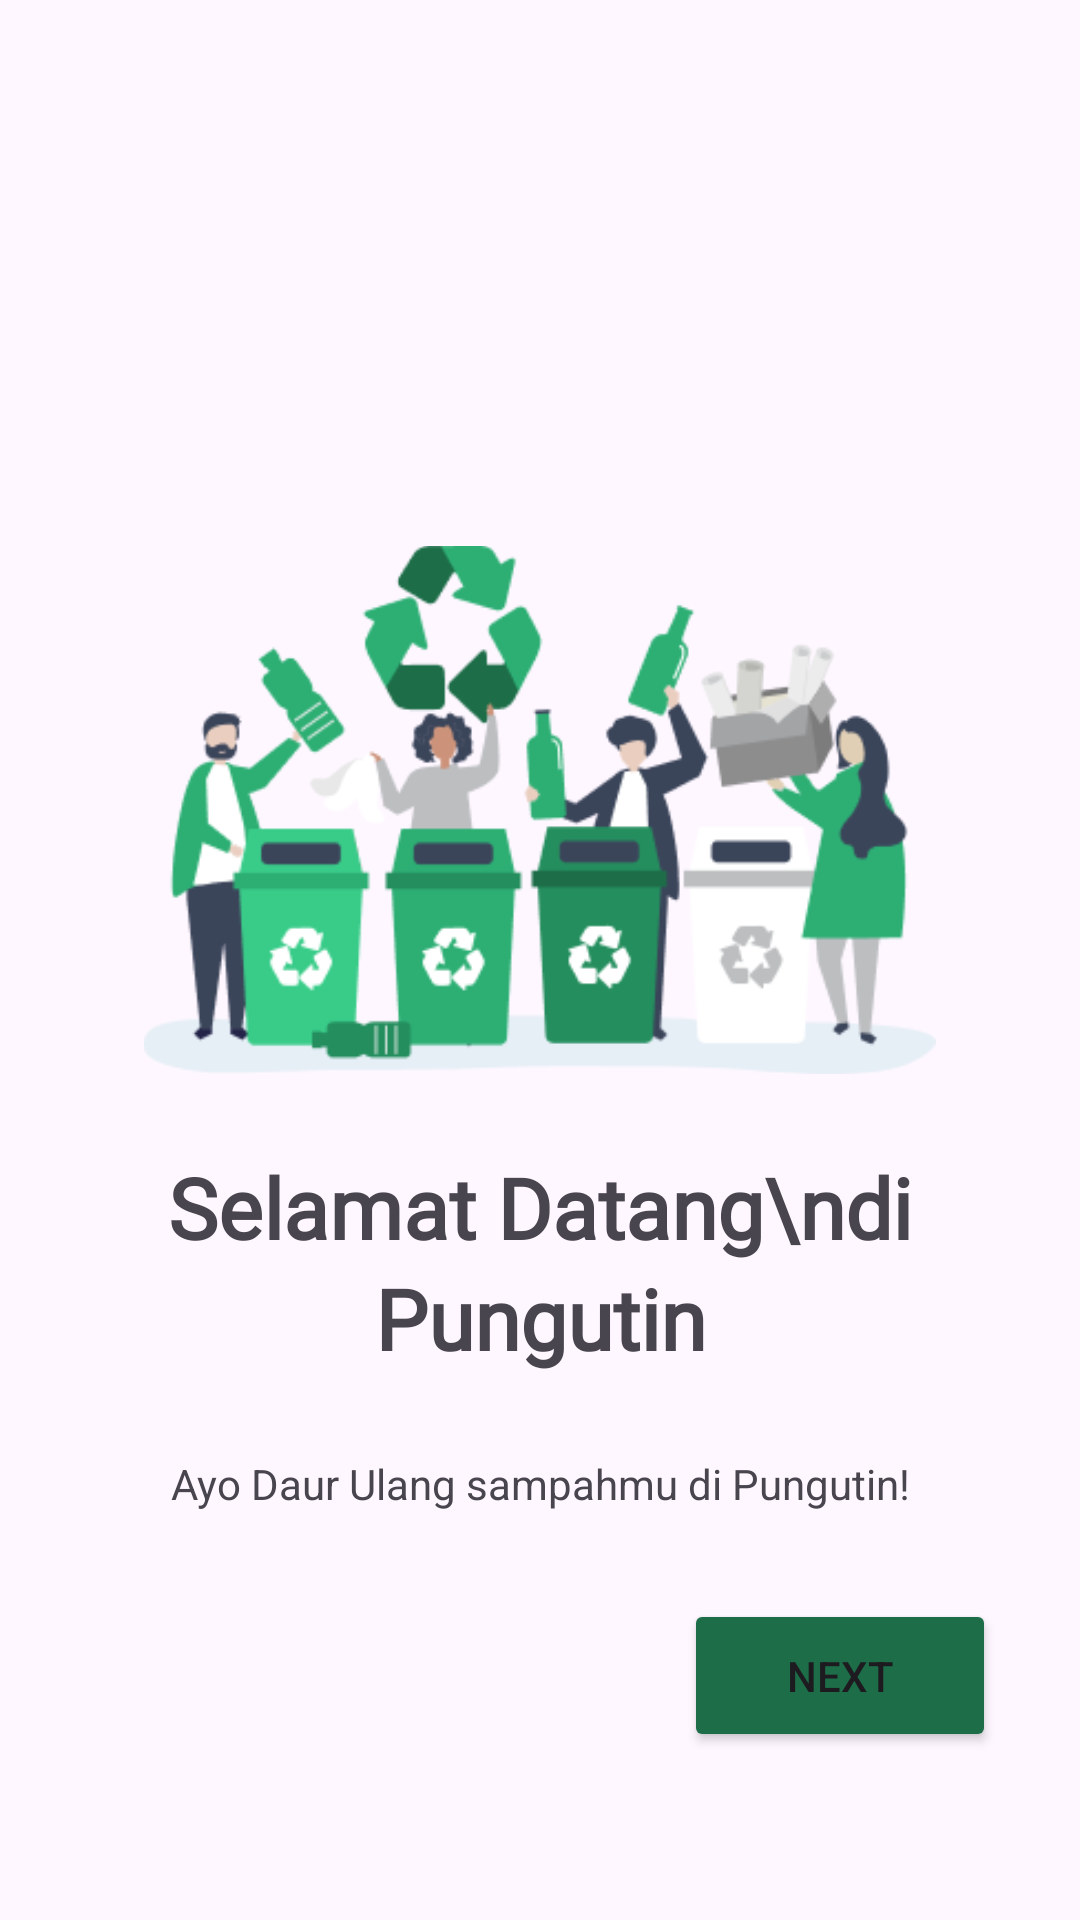

The Android layout XML behind this screen, and the referenced resources:
<!-- AndroidManifest.xml: application theme Theme.Pungutin -->
<!-- res/layout/fragment_first_screen.xml -->
<?xml version="1.0" encoding="utf-8"?>
 <androidx.constraintlayout.widget.ConstraintLayout xmlns:android="http://schemas.android.com/apk/res/android"
    xmlns:app="http://schemas.android.com/apk/res-auto"
    xmlns:tools="http://schemas.android.com/tools"
    android:layout_width="match_parent"
    android:layout_height="match_parent"
    tools:context=".onboarding.screen.FirstScreenFragment">

    


    <ImageView
        android:id="@+id/imageView"
        android:layout_width="264dp"
        android:layout_height="180dp"
        android:layout_marginTop="180dp"
        android:src="@drawable/firstscreen_onboard"
        app:layout_constraintEnd_toEndOf="parent"
        app:layout_constraintStart_toStartOf="parent"
        app:layout_constraintTop_toTopOf="parent"

        />
    <TextView
        android:id="@+id/textWelcome"
        android:layout_width="253.72dp"
        android:layout_height="90dp"
        android:layout_alignParentLeft="true"
        android:layout_alignParentTop="true"
        android:fontFeatureSettings="tnum, lnum"
        android:gravity="center_horizontal|top"
        android:textSize="28sp"
        android:layout_marginTop="25dp"
        android:lineSpacingExtra="4sp"
        android:textStyle="bold"
        android:text="Selamat Datang\ndi Pungutin"
        android:fontFamily="@font/poppins"
        android:translationY="-1.5sp"
        app:layout_constraintEnd_toEndOf="parent"
        app:layout_constraintStart_toStartOf="parent"
        app:layout_constraintTop_toBottomOf="@id/imageView"
        tools:layout_editor_absoluteX="78dp"
        tools:layout_editor_absoluteY="320dp" />

    <TextView
        android:id="@+id/description"
        android:layout_width="wrap_content"
        android:layout_height="wrap_content"
        android:layout_marginTop="10dp"
        android:text="Ayo Daur Ulang sampahmu di Pungutin!"
        android:gravity="center"
        app:layout_constraintEnd_toEndOf="parent"
        app:layout_constraintStart_toStartOf="parent"
        app:layout_constraintTop_toBottomOf="@id/textWelcome"
        />

    <Button
        android:id="@+id/btn_next"
        android:layout_width="104dp"
        android:layout_height="51dp"

        android:layout_marginEnd="28dp"
        android:layout_marginBottom="56dp"
        android:backgroundTint="@color/green_primary"
        android:text="@string/next"
        app:layout_constraintBottom_toBottomOf="parent"
        app:layout_constraintEnd_toEndOf="parent" />


</androidx.constraintlayout.widget.ConstraintLayout>
<!-- resources referenced by this layout -->
<resources>
  <color name="green_primary">#1C6D48</color>
  <!-- drawable firstscreen_onboard: png bitmap (drawable, 27461 bytes) -->
  <string name="next">Next</string>
  <style name="Theme.Pungutin" parent="Base.Theme.Pungutin" />
  <style name="Base.Theme.Pungutin" parent="Theme.Material3.DayNight">
          
          
      </style>
</resources>
